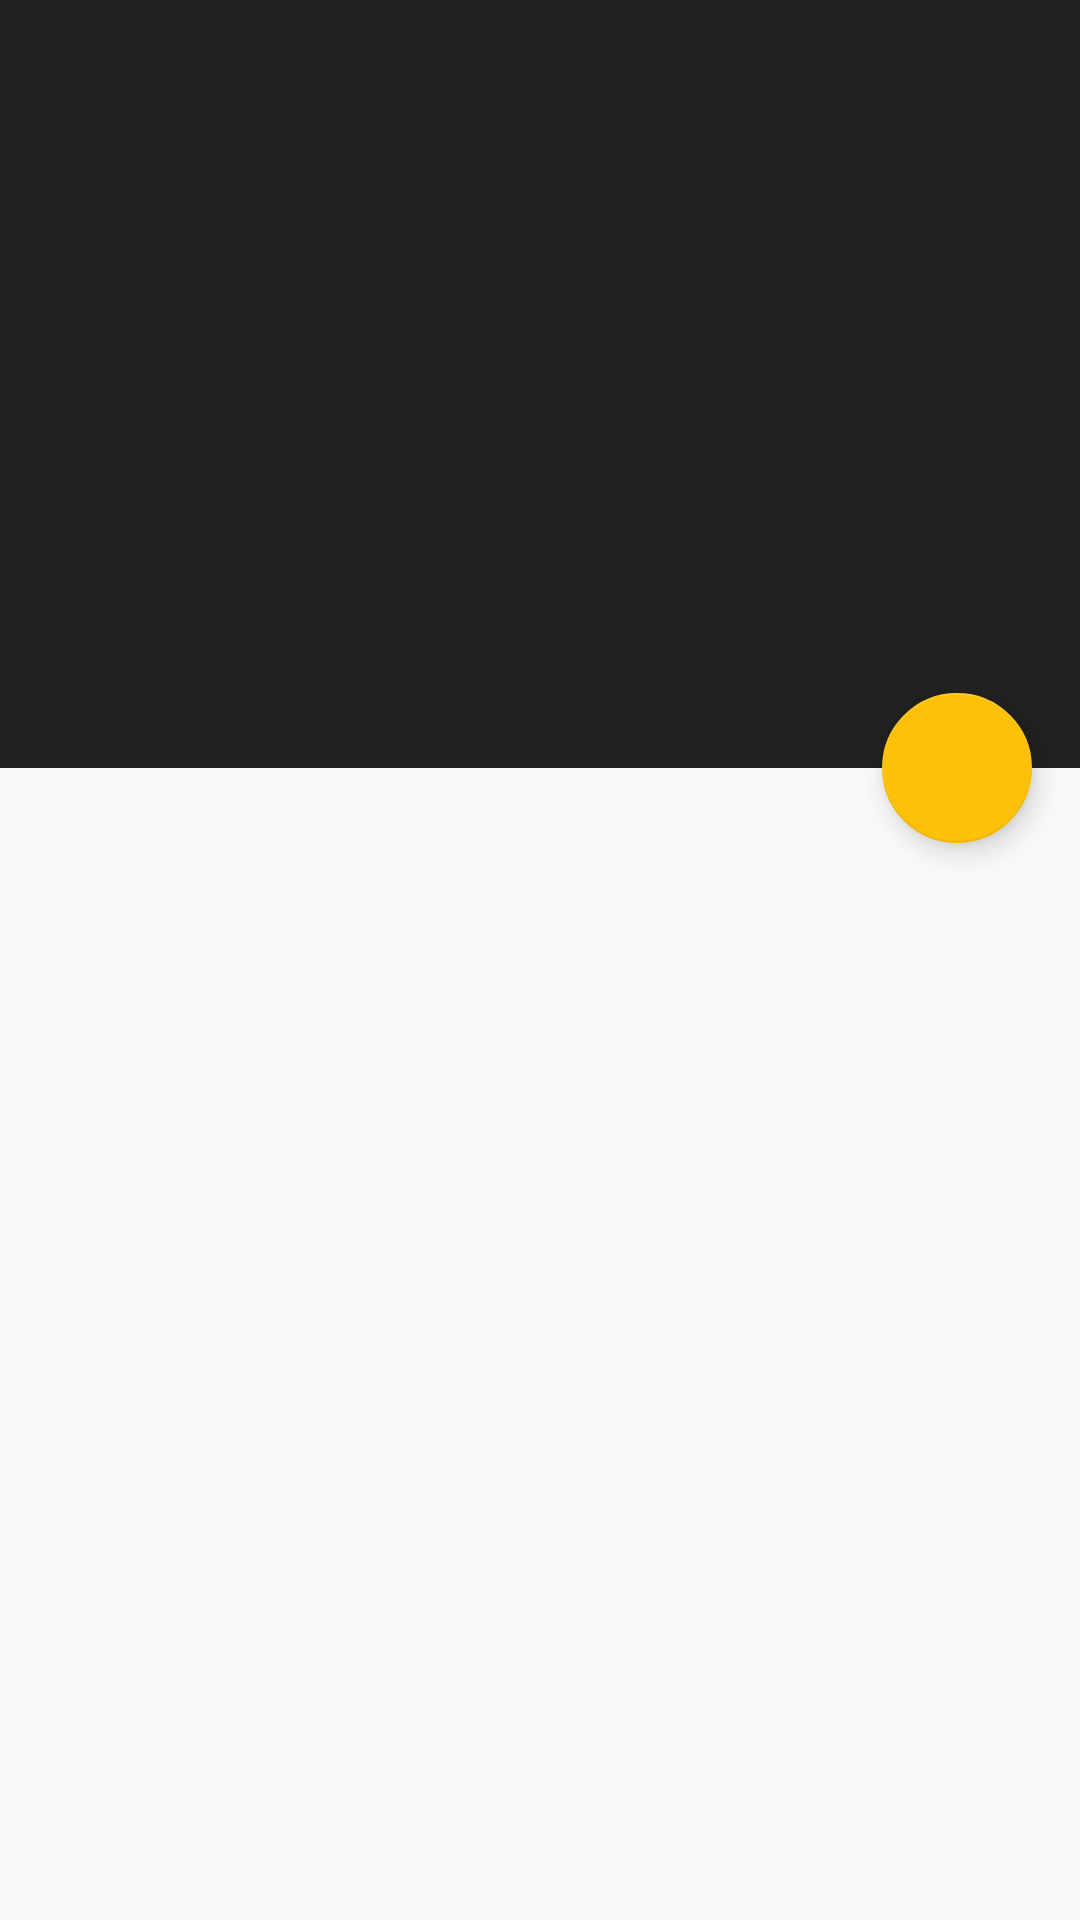

Write the Android layout XML for this screen, with the resource values it uses.
<!-- AndroidManifest.xml: application theme AppTheme -->
<!-- res/layout/activity_main.xml -->
<android.support.design.widget.CoordinatorLayout

    xmlns:android="http://schemas.android.com/apk/res/android"
    xmlns:app="http://schemas.android.com/apk/res-auto"
    android:id="@+id/main_content"
    android:layout_width="match_parent"
    android:layout_height="match_parent"
    android:fitsSystemWindows="true">

    <android.support.design.widget.AppBarLayout
        android:id="@+id/MyAppbar"
        android:layout_width="match_parent"
        android:layout_height="256dp"
        android:fitsSystemWindows="true">

        <android.support.design.widget.CollapsingToolbarLayout
            android:id="@+id/collapse_toolbar"
            android:layout_width="match_parent"
            android:layout_height="match_parent"
            app:layout_scrollFlags="scroll|exitUntilCollapsed"
            android:fitsSystemWindows="true">

            

            <android.support.v7.widget.Toolbar
                android:id="@+id/MyToolbar"
                android:layout_width="match_parent"
                android:layout_height="?attr/actionBarSize"
                app:layout_collapseMode="pin" />

        </android.support.design.widget.CollapsingToolbarLayout>

    </android.support.design.widget.AppBarLayout>

    <android.support.design.widget.FloatingActionButton
        android:id="@+id/fab"
        android:layout_width="50dp"
        app:rippleColor="#444"
        android:onClick="onFab"
        android:layout_height="50dp"
        android:layout_margin="@dimen/fab_margin"
        app:layout_anchor="@id/MyAppbar"
        app:layout_anchorGravity="end|bottom"
        app:srcCompat="@drawable/plus" />

    <android.support.v4.widget.NestedScrollView
          android:layout_width="match_parent"
          android:layout_height="match_parent"
          android:layout_gravity="fill_vertical"
          app:layout_behavior="@string/appbar_scrolling_view_behavior">

      <RelativeLayout
          android:layout_width="match_parent"
          android:layout_height="match_parent">
        <android.support.v7.widget.RecyclerView
            android:id="@+id/alarmRecyclerView"
            android:layout_width="match_parent"
            android:layout_height="match_parent"

            android:layout_marginTop="5dp">

        </android.support.v7.widget.RecyclerView>
      </RelativeLayout>

      </android.support.v4.widget.NestedScrollView>


</android.support.design.widget.CoordinatorLayout>
<!-- resources referenced by this layout -->
<resources>
  <dimen name="fab_margin">16dp</dimen>
  <style name="AppTheme" parent="Theme.AppCompat.Light.NoActionBar">
          
          <item name="colorPrimary">@color/colorPrimary</item>
          <item name="colorPrimaryDark">@color/colorPrimaryDark</item>
          <item name="colorAccent">@color/colorAccent</item>
  
  
      </style>
  <color name="colorPrimary">#212121</color>
  <color name="colorPrimaryDark">#000000</color>
  <color name="colorAccent">#ffc107</color>
</resources>
